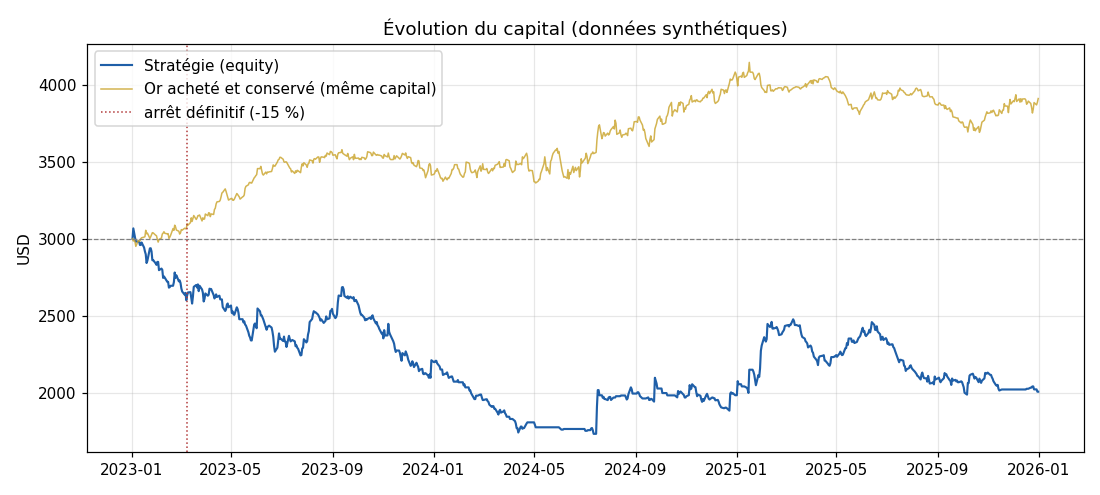

The data file committed next to this chart (first rows):
date, equity
2023-01-02, 3000
2023-01-03, 3067
2023-01-04, 3037
2023-01-05, 3009
2023-01-06, 2982
2023-01-09, 2982
2023-01-10, 2982
2023-01-11, 2960
2023-01-12, 2960
2023-01-13, 2976
2023-01-16, 2943
2023-01-17, 2918
2023-01-18, 2900
2023-01-19, 2843
2023-01-20, 2858
2023-01-23, 2937
2023-01-24, 2939
2023-01-25, 2918
2023-01-26, 2861
2023-01-27, 2862
2023-01-30, 2840
2023-01-31, 2831
2023-02-01, 2850
2023-02-02, 2850
2023-02-03, 2796
2023-02-06, 2807
2023-02-07, 2799
2023-02-08, 2746
2023-02-09, 2756
2023-02-10, 2748
2023-02-13, 2721
2023-02-14, 2721
2023-02-15, 2683
2023-02-16, 2686
2023-02-17, 2695
2023-02-20, 2695
2023-02-21, 2719
2023-02-22, 2781
2023-02-23, 2747
2023-02-24, 2763
2023-02-27, 2724
2023-02-28, 2730
2023-03-01, 2713
2023-03-02, 2678
2023-03-03, 2658
2023-03-06, 2638
2023-03-07, 2649
2023-03-08, 2601
2023-03-09, 2633
2023-03-10, 2652
2023-03-13, 2654
2023-03-14, 2618
2023-03-15, 2580
2023-03-16, 2625
2023-03-17, 2688
2023-03-20, 2700
2023-03-21, 2684
2023-03-22, 2704
2023-03-23, 2660
2023-03-24, 2695
... 723 more rows
